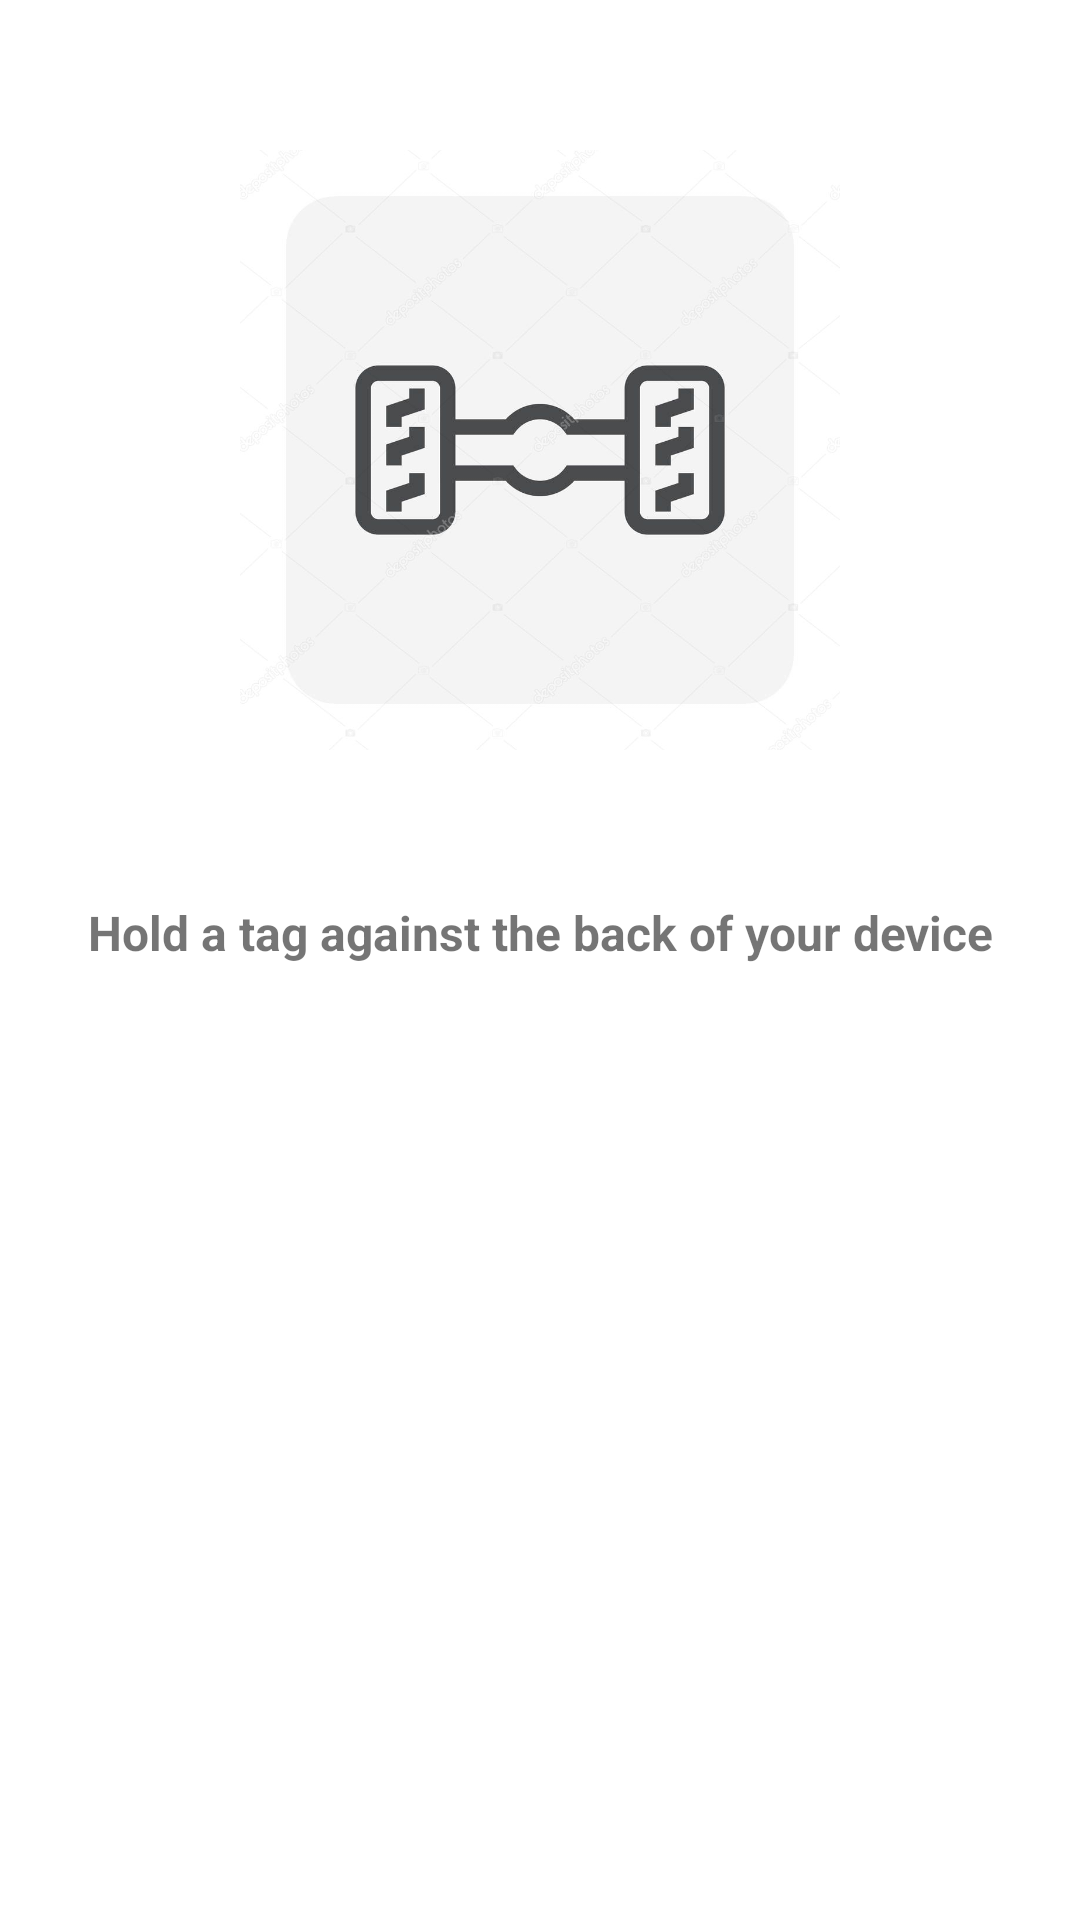

Here is an Android app screen rendered from its layout file. Give the layout XML and the strings, colors and styles it references.
<!-- AndroidManifest.xml: activity theme Theme.MaterialComponents.Light.NoActionBar.Bridge -->
<!-- res/layout/activity_reader.xml -->
<?xml version="1.0" encoding="utf-8"?>
<RelativeLayout xmlns:android="http://schemas.android.com/apk/res/android"
    xmlns:app="http://schemas.android.com/apk/res-auto"
    xmlns:tools="http://schemas.android.com/tools"
    android:layout_width="match_parent"
    android:layout_height="match_parent"
    tools:context="com.example.mynfcapp.ReaderActivity"
    android:background="#FFFFFF"
    android:id="@+id/reader_bg">

    <ImageView
        android:id="@+id/reader_logo"
        android:layout_width="200dp"
        android:layout_height="200dp"
        android:layout_marginTop="50dp"
        android:src="@drawable/logo"
        android:layout_centerHorizontal="true"/>

    <ImageView
        android:id="@+id/user_photo_imageView"
        android:layout_width="200dp"
        android:layout_height="200dp"
        android:visibility="invisible"
        android:layout_below="@+id/reader_logo"
        android:layout_centerHorizontal="true"/>

    <TextView
        android:id="@+id/text"
        android:layout_width="wrap_content"
        android:layout_height="wrap_content"
        android:layout_centerHorizontal="true"
        android:text="Hold a tag against the back of your device"
        android:textStyle="bold"
        android:textSize="16sp"
        android:layout_marginLeft="20dp"
        android:layout_marginRight="20dp"
        android:layout_marginTop="50dp"
        android:gravity="center_horizontal"
        android:layout_below="@id/reader_logo"/>

    <com.chaos.view.PinView
        android:id="@+id/pin_view_reader"
        style="@style/PinWidget.PinView"
        android:layout_width="wrap_content"
        android:layout_height="wrap_content"
        android:layout_gravity="center"
        android:cursorVisible="true"
        android:inputType="number"
        android:itemBackground="#e4e7ed"
        app:cursorColor="@color/black"
        app:hideLineWhenFilled="true"
        app:itemCount="6"
        app:itemHeight="50dp"
        app:itemRadius="5dp"
        app:itemWidth="50dp"
        app:lineColor="@color/black"
        android:layout_centerInParent="true"
        android:paddingBottom="200dp"
        android:visibility="gone"/>

</RelativeLayout>
<!-- resources referenced by this layout -->
<resources>
  <!-- drawable logo: jpg bitmap (drawable, 37406 bytes) -->
  <!-- not gathered from this repository: default colours our renderer supplied (Android Studio template values) -->
  <color name="black">#FF000000</color>
</resources>
